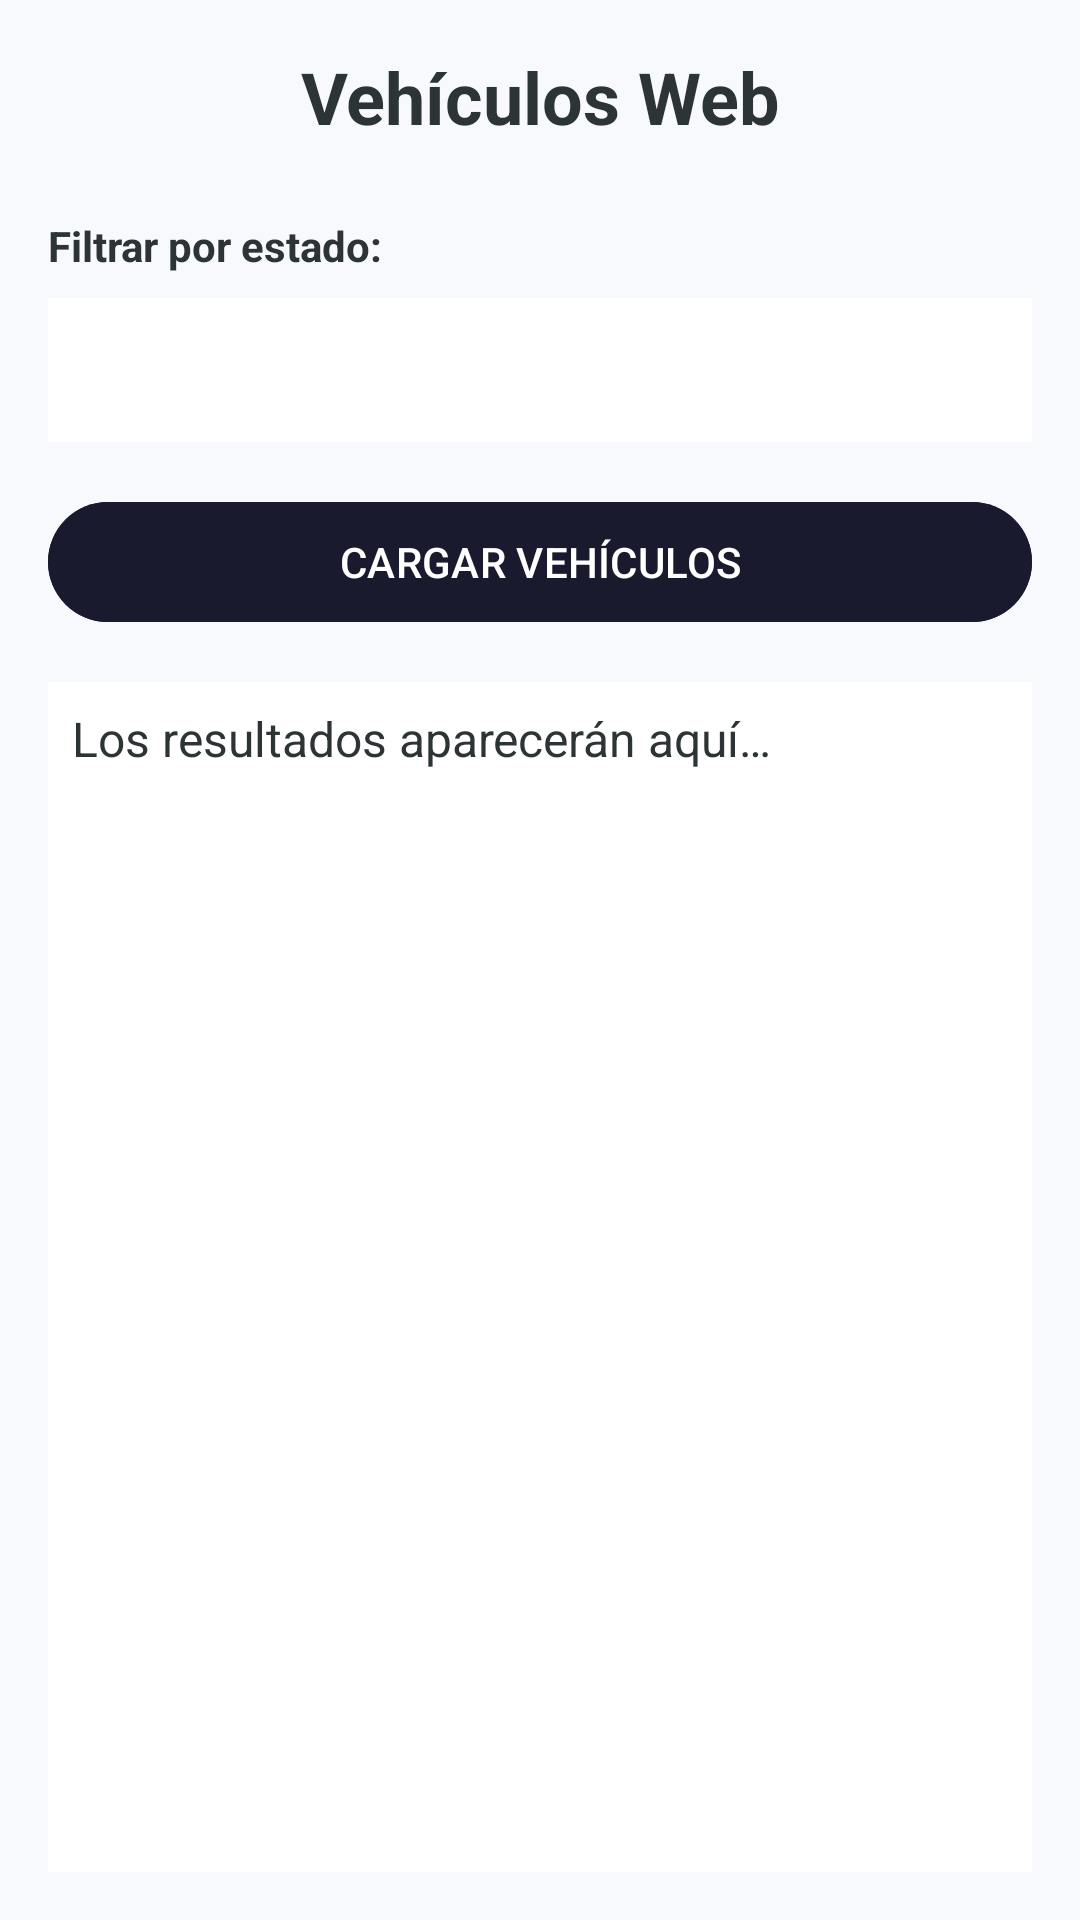

Produce the Android XML layout that renders to this screen, including the resource entries it uses.
<!-- AndroidManifest.xml: application theme Theme.Proyecto_PDM -->
<!-- res/layout/activity_web_vehiculos.xml -->
<?xml version="1.0" encoding="utf-8"?>
<LinearLayout xmlns:android="http://schemas.android.com/apk/res/android"
    android:id="@+id/main"
    android:layout_width="match_parent"
    android:layout_height="match_parent"
    android:orientation="vertical"
    android:padding="16dp"
    android:background="@color/app_background">

    <TextView
        android:layout_width="match_parent"
        android:layout_height="wrap_content"
        android:text="@string/title_web_vehiculos"
        android:textSize="24sp"
        android:textStyle="bold"
        android:gravity="center"
        android:layout_marginBottom="24dp"
        android:textColor="@color/auto_import_text_dark"/>

    <TextView
        android:layout_width="match_parent"
        android:layout_height="wrap_content"
        android:text="@string/label_filter_status"
        android:textStyle="bold"
        android:layout_marginBottom="8dp"
        android:textColor="@color/auto_import_text_dark"/>

    <Spinner
        android:id="@+id/spinnerFiltroEstado"
        android:layout_width="match_parent"
        android:layout_height="48dp"
        android:background="@color/white"
        android:padding="8dp"
        android:layout_marginBottom="16dp"/>

    <com.google.android.material.button.MaterialButton
        android:id="@+id/btnCargarVehiculos"
        android:layout_width="match_parent"
        android:layout_height="wrap_content"
        android:text="@string/btn_load_vehiculos"
        android:backgroundTint="@color/auto_import_dark"
        android:textColor="@color/white"
        android:layout_marginBottom="16dp"/>

    <ScrollView
        android:layout_width="match_parent"
        android:layout_height="match_parent"
        android:background="@color/white"
        android:padding="8dp">

        <TextView
            android:id="@+id/txtResultadosVehiculos"
            android:layout_width="match_parent"
            android:layout_height="wrap_content"
            android:textSize="16sp"
            android:textColor="@color/auto_import_text_dark"
            android:text="@string/text_wait_results"
            android:lineSpacingExtra="4dp"/>

    </ScrollView>

</LinearLayout>
<!-- resources referenced by this layout -->
<resources>
  <color name="app_background">#F7F9FC</color>
  <color name="auto_import_dark">#1A1A2E</color>
  <color name="auto_import_text_dark">#2D3436</color>
  <color name="white">#FFFFFFFF</color>
  <string name="btn_load_vehiculos">CARGAR VEHÍCULOS</string>
  <string name="label_filter_status">Filtrar por estado:</string>
  <string name="text_wait_results">Los resultados aparecerán aquí…</string>
  <string name="title_web_vehiculos">Vehículos Web</string>
  <style name="Theme.Proyecto_PDM" parent="Base.Theme.Proyecto_PDM" />
  <style name="Base.Theme.Proyecto_PDM" parent="Theme.Material3.DayNight.NoActionBar">
          <item name="colorPrimary">@color/auto_import_red</item>
          <item name="colorOnPrimary">@color/white</item>
          <item name="android:windowBackground">@color/white</item>
      </style>
  <color name="auto_import_red">#E94560</color>
</resources>
